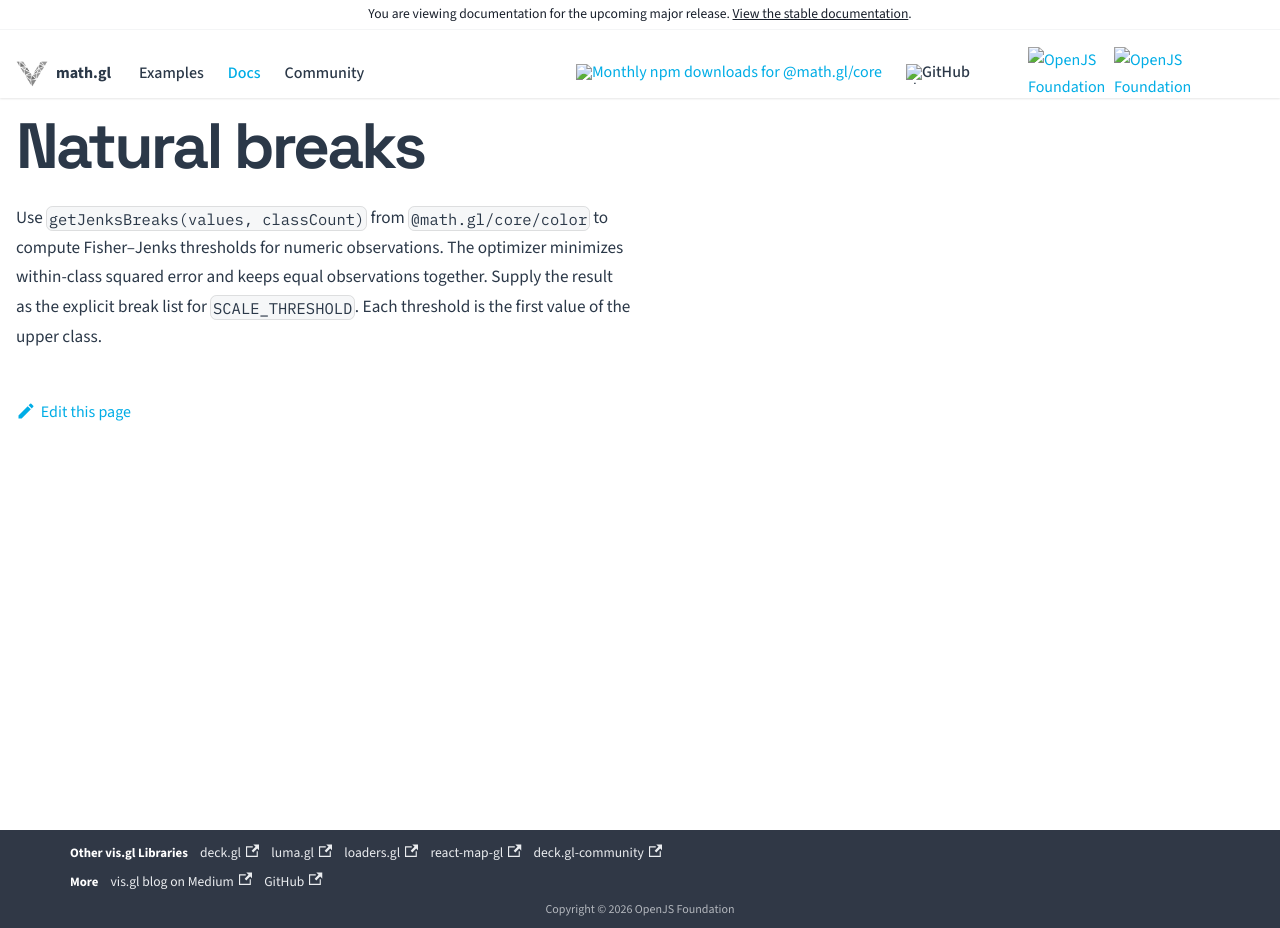

repository: visgl/math.gl · page: next/docs/modules/sql/scales/natural-breaks.html · generator: docusaurus

# Natural breaks

Use `getJenksBreaks(values, classCount)` from `@math.gl/core/color` to compute
Fisher–Jenks thresholds for numeric observations. The optimizer minimizes
within-class squared error and keeps equal observations together. Supply the
result as the explicit break list for `SCALE_THRESHOLD`. Each threshold is the
first value of the upper class.
